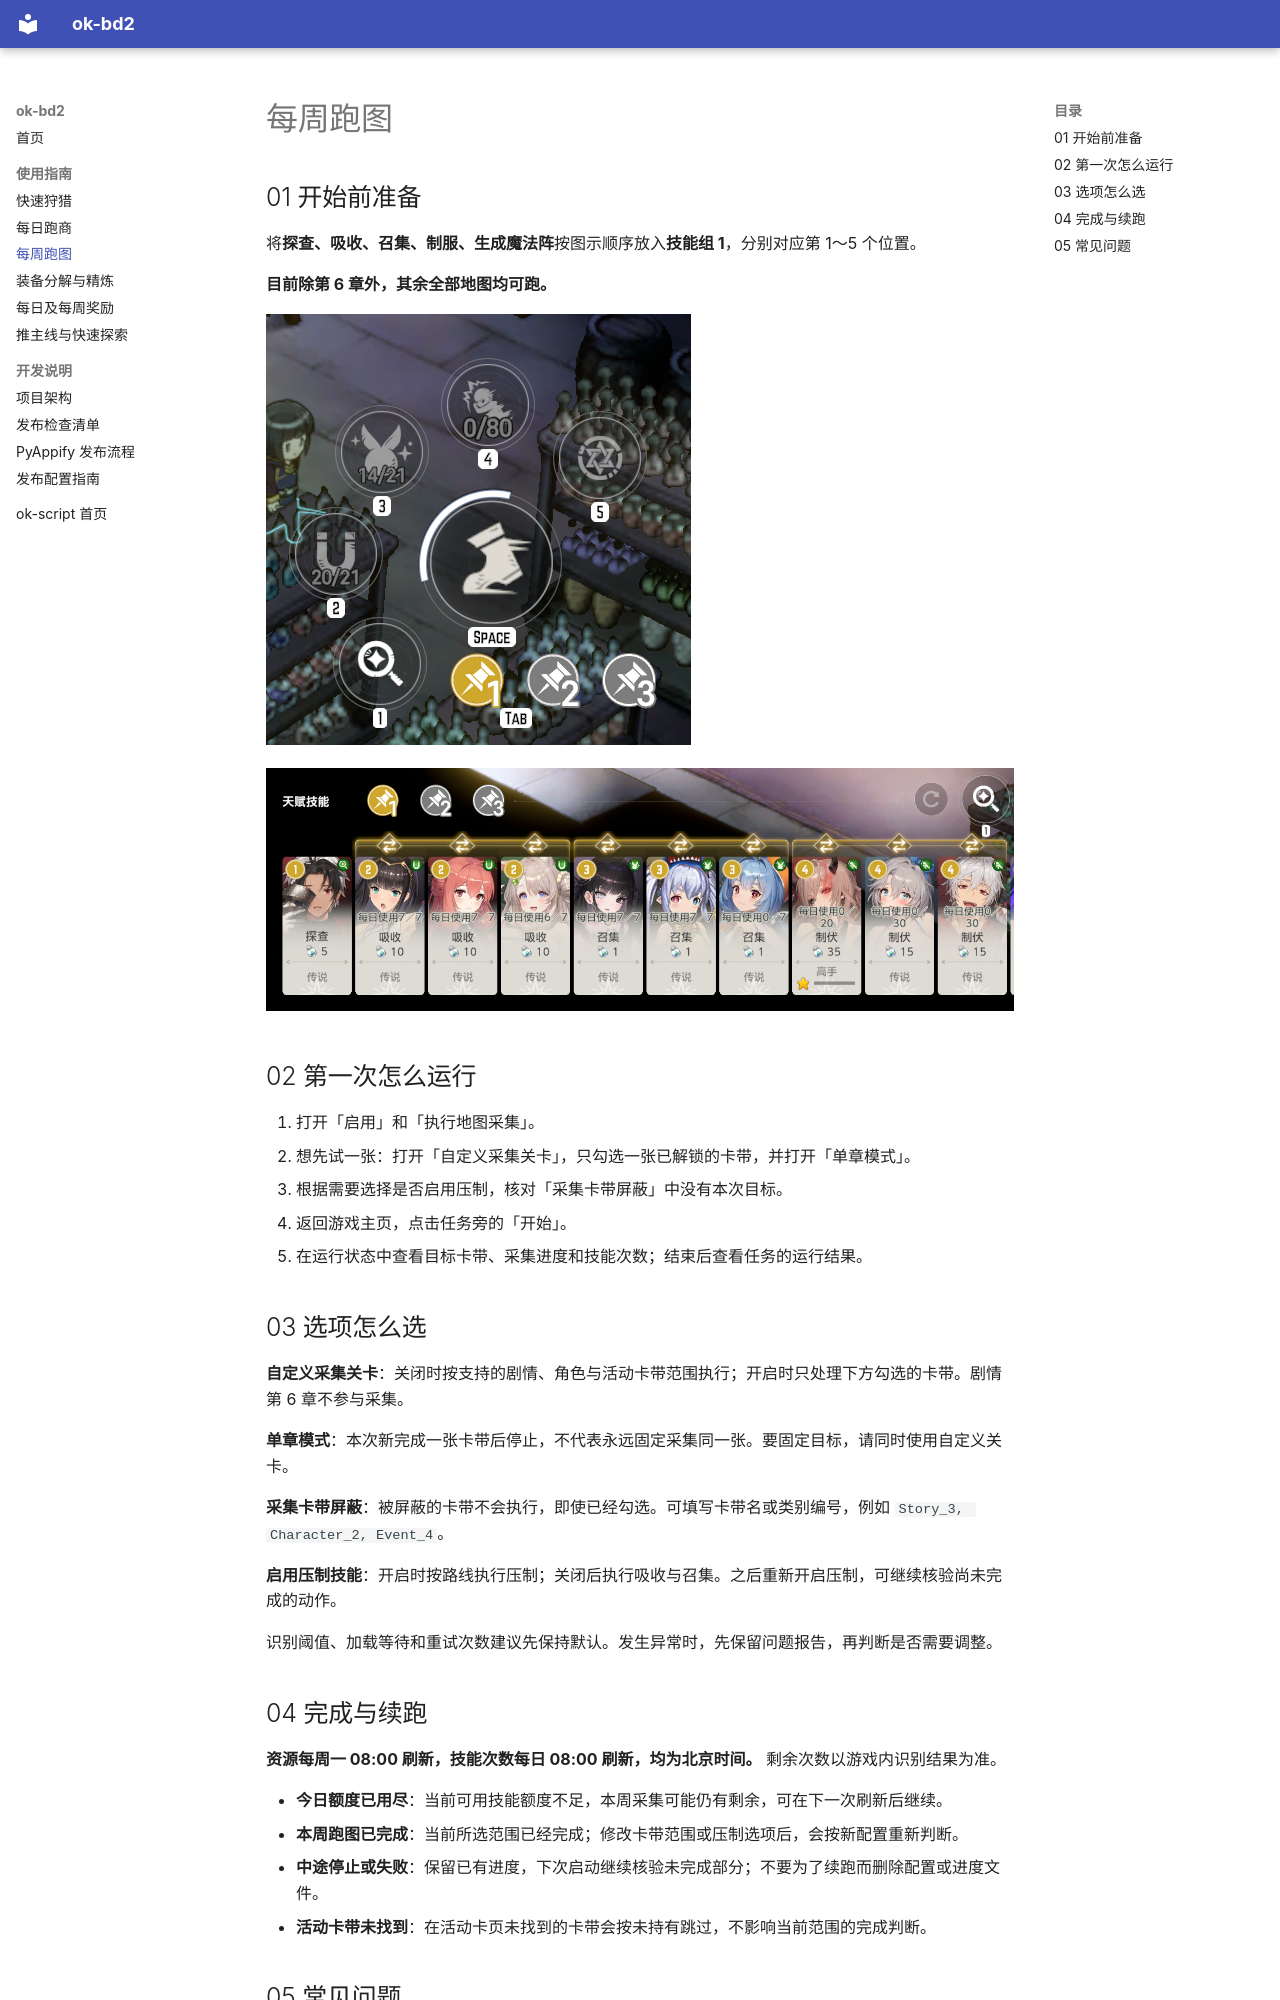

repository: GodRaymond233/ok-bd2 · page: guides/collection/index.html · generator: mkdocs

## 01 开始前准备

将**探查、吸收、召集、制服、生成魔法阵**按图示顺序放入**技能组 1**，分别对应第 1～5 个位置。

**目前除第 6 章外，其余全部地图均可跑。**

[![技能组 1：探查、吸收、召集、制服、生成魔法阵的排列顺序](../images/usage/collection-skill-group.png)](../images/usage/collection-skill-group.png)

[![天赋技能配置界面示例](../images/usage/collection-skill-setup.png)](../images/usage/collection-skill-setup.png)

## 02 第一次怎么运行

1. 打开「启用」和「执行地图采集」。
2. 想先试一张：打开「自定义采集关卡」，只勾选一张已解锁的卡带，并打开「单章模式」。
3. 根据需要选择是否启用压制，核对「采集卡带屏蔽」中没有本次目标。
4. 返回游戏主页，点击任务旁的「开始」。
5. 在运行状态中查看目标卡带、采集进度和技能次数；结束后查看任务的运行结果。

## 03 选项怎么选

**自定义采集关卡**：关闭时按支持的剧情、角色与活动卡带范围执行；开启时只处理下方勾选的卡带。剧情第 6 章不参与采集。

**单章模式**：本次新完成一张卡带后停止，不代表永远固定采集同一张。要固定目标，请同时使用自定义关卡。

**采集卡带屏蔽**：被屏蔽的卡带不会执行，即使已经勾选。可填写卡带名或类别编号，例如 `Story_3, Character_2, Event_4`。

**启用压制技能**：开启时按路线执行压制；关闭后执行吸收与召集。之后重新开启压制，可继续核验尚未完成的动作。

识别阈值、加载等待和重试次数建议先保持默认。发生异常时，先保留问题报告，再判断是否需要调整。
